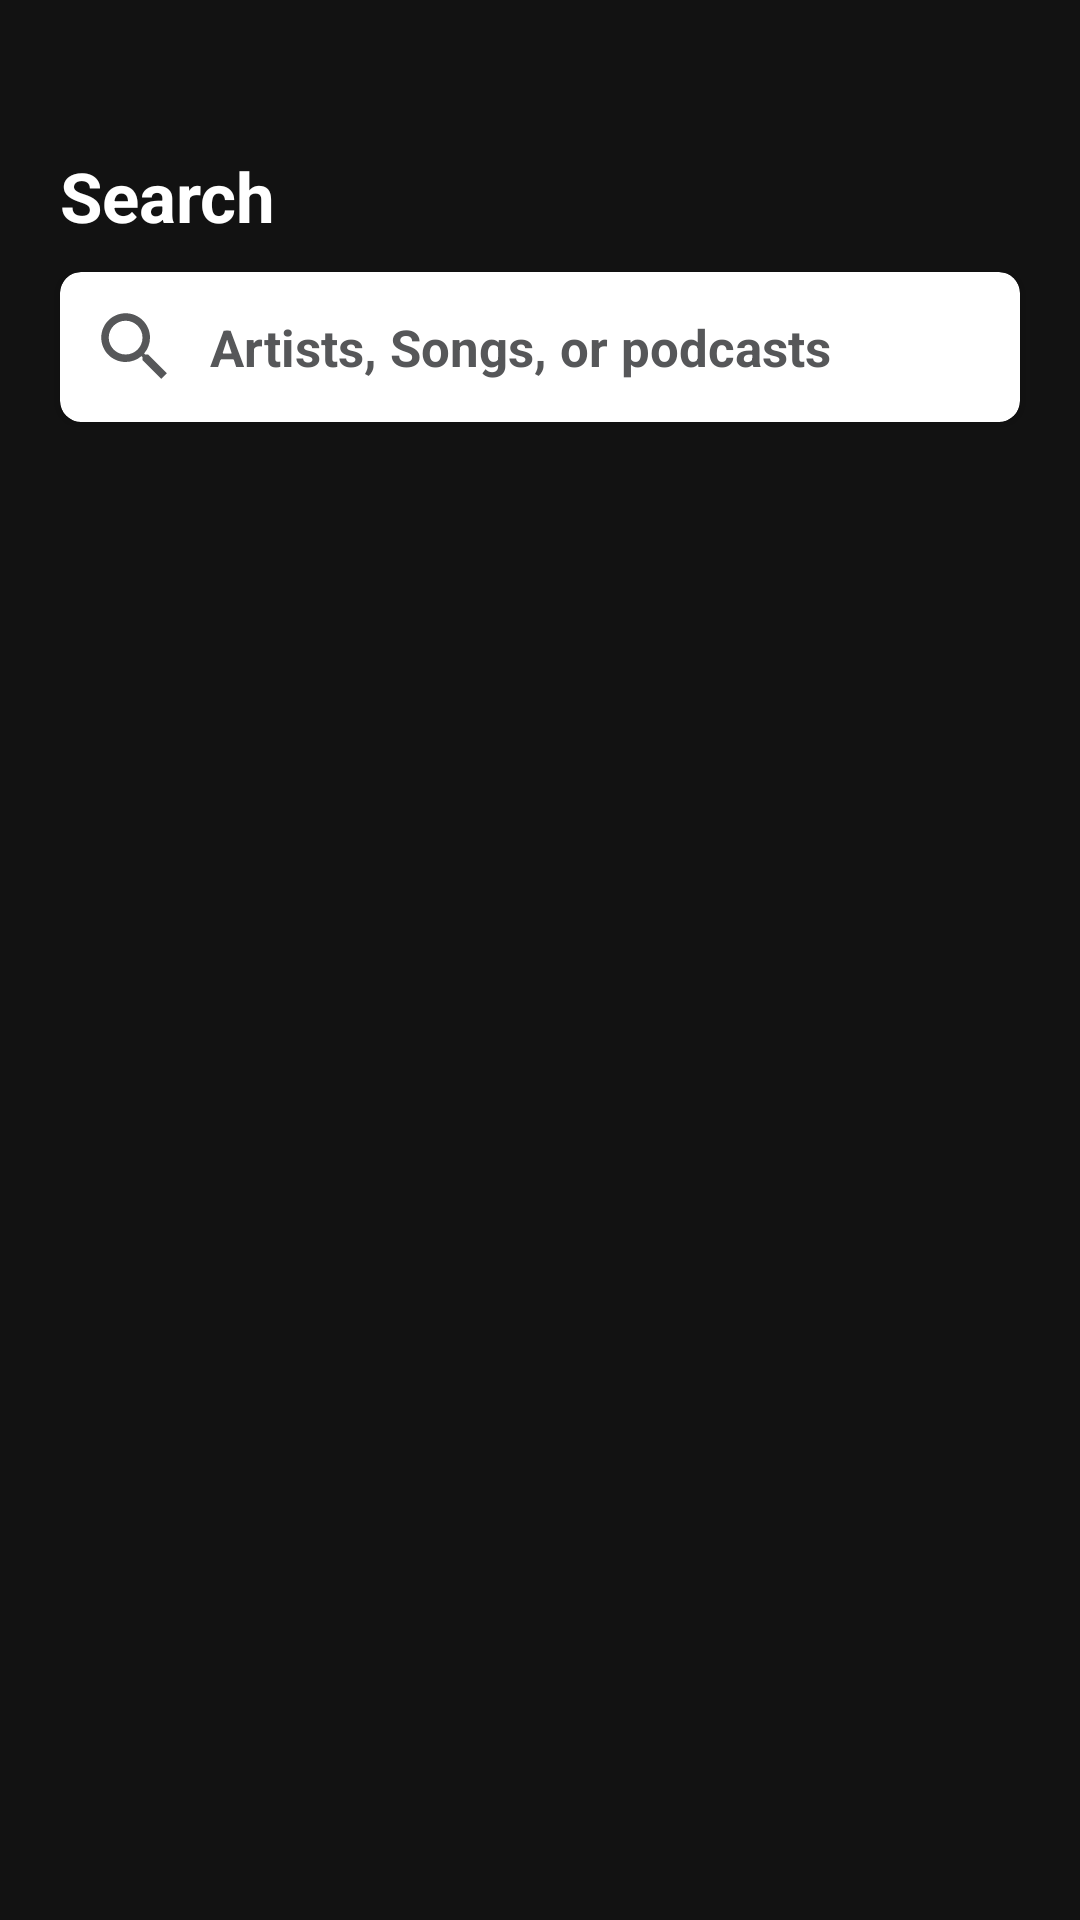

Reconstruct the res/layout file that produces this screen, plus the resources it refers to.
<!-- AndroidManifest.xml: application theme Theme.SpotifyClone -->
<!-- res/layout/fragment_search.xml -->
<?xml version="1.0" encoding="utf-8"?>
<FrameLayout xmlns:android="http://schemas.android.com/apk/res/android"
    xmlns:app="http://schemas.android.com/apk/res-auto"
    xmlns:tools="http://schemas.android.com/tools"
    android:layout_width="match_parent"
    android:layout_height="match_parent"
    tools:context=".Fragment.SearchFragment">

   <androidx.constraintlayout.widget.ConstraintLayout
       android:layout_width="match_parent"
       android:layout_height="match_parent">

      <TextView
          android:id="@+id/textView2"
          android:layout_width="wrap_content"
          android:layout_height="wrap_content"
          android:layout_marginStart="20dp"
          android:text="Search"
          android:textColor="@color/white"
          android:textSize="23sp"
          android:layout_marginTop="50dp"
          android:textStyle="bold"
          app:layout_constraintStart_toStartOf="parent"
          app:layout_constraintTop_toTopOf="parent" />

      <androidx.cardview.widget.CardView
          android:id="@+id/search"
          android:layout_width="match_parent"
          android:layout_height="50dp"
          android:layout_marginStart="20dp"
          android:layout_marginTop="10dp"
          android:layout_marginEnd="20dp"
          app:cardCornerRadius="7dp"
          android:backgroundTint="@color/white"
          app:layout_constraintEnd_toEndOf="parent"
          app:layout_constraintStart_toStartOf="parent"
          app:layout_constraintTop_toBottomOf="@+id/textView2" >

         <ImageView
             android:layout_width="30dp"
             android:layout_height="30dp"
             android:src="@drawable/search_icon"
             android:layout_gravity="center_vertical"
             app:tint="@color/secondaryLightColor"
             android:layout_marginStart="10dp"
             />

         <TextView
             android:layout_width="wrap_content"
             android:layout_height="wrap_content"
            android:textColor="@color/secondaryLightColor"
            android:text="Artists, Songs, or podcasts"
            android:textSize="17sp"
            android:textStyle="bold"
            android:layout_gravity="center_vertical"
            android:layout_marginStart="50dp"/>
      </androidx.cardview.widget.CardView>

      <androidx.recyclerview.widget.RecyclerView
          android:id="@+id/genres"
          android:layout_width="match_parent"
          android:layout_height="0dp"
          android:layout_marginStart="10dp"
          android:layout_marginTop="20dp"
          android:layout_marginEnd="10dp"
          app:layout_constraintBottom_toBottomOf="parent"
          app:layout_constraintEnd_toEndOf="parent"
          app:layout_constraintStart_toStartOf="parent"
          app:layout_constraintTop_toBottomOf="@+id/search" />

   </androidx.constraintlayout.widget.ConstraintLayout>

</FrameLayout>
<!-- resources referenced by this layout -->
<resources>
  <color name="secondaryLightColor">#565759</color>
  <color name="white">#FFFFFFFF</color>
  <!-- drawable search_icon (drawable) -->
  <vector android:height="24dp" android:tint="#DADADA"
      android:viewportHeight="24" android:viewportWidth="24"
      android:width="24dp" xmlns:android="http://schemas.android.com/apk/res/android">
      <path android:fillColor="@android:color/white" android:pathData="M15.5,14h-0.79l-0.28,-0.27C15.41,12.59 16,11.11 16,9.5 16,5.91 13.09,3 9.5,3S3,5.91 3,9.5 5.91,16 9.5,16c1.61,0 3.09,-0.59 4.23,-1.57l0.27,0.28v0.79l5,4.99L20.49,19l-4.99,-5zM9.5,14C7.01,14 5,11.99 5,9.5S7.01,5 9.5,5 14,7.01 14,9.5 11.99,14 9.5,14z"/>
  </vector>
  <style name="Theme.SpotifyClone" parent="Theme.MaterialComponents.NoActionBar">
          
          <item name="colorPrimary">@color/primaryColor</item>
          <item name="colorPrimaryVariant">@color/primaryDarkColor</item>
          <item name="colorOnPrimary">@color/primaryTextColor</item>
          
          <item name="colorSecondary">@color/secondaryColor</item>
          <item name="colorSecondaryVariant">@color/secondaryDarkColor</item>
          <item name="colorOnSecondary">@color/secondaryTextColor</item>
          
          <item name="android:statusBarColor" tools:targetApi="l">?attr/colorPrimaryVariant</item>
          
          <item name="android:windowTranslucentStatus">true</item>
      </style>
  <color name="primaryColor">#020202</color>
  <color name="primaryDarkColor">#000000</color>
  <color name="primaryTextColor">#ffffff</color>
  <color name="secondaryColor">#2d2e30</color>
  <color name="secondaryDarkColor">#020307</color>
  <color name="secondaryTextColor">#ffffff</color>
</resources>
